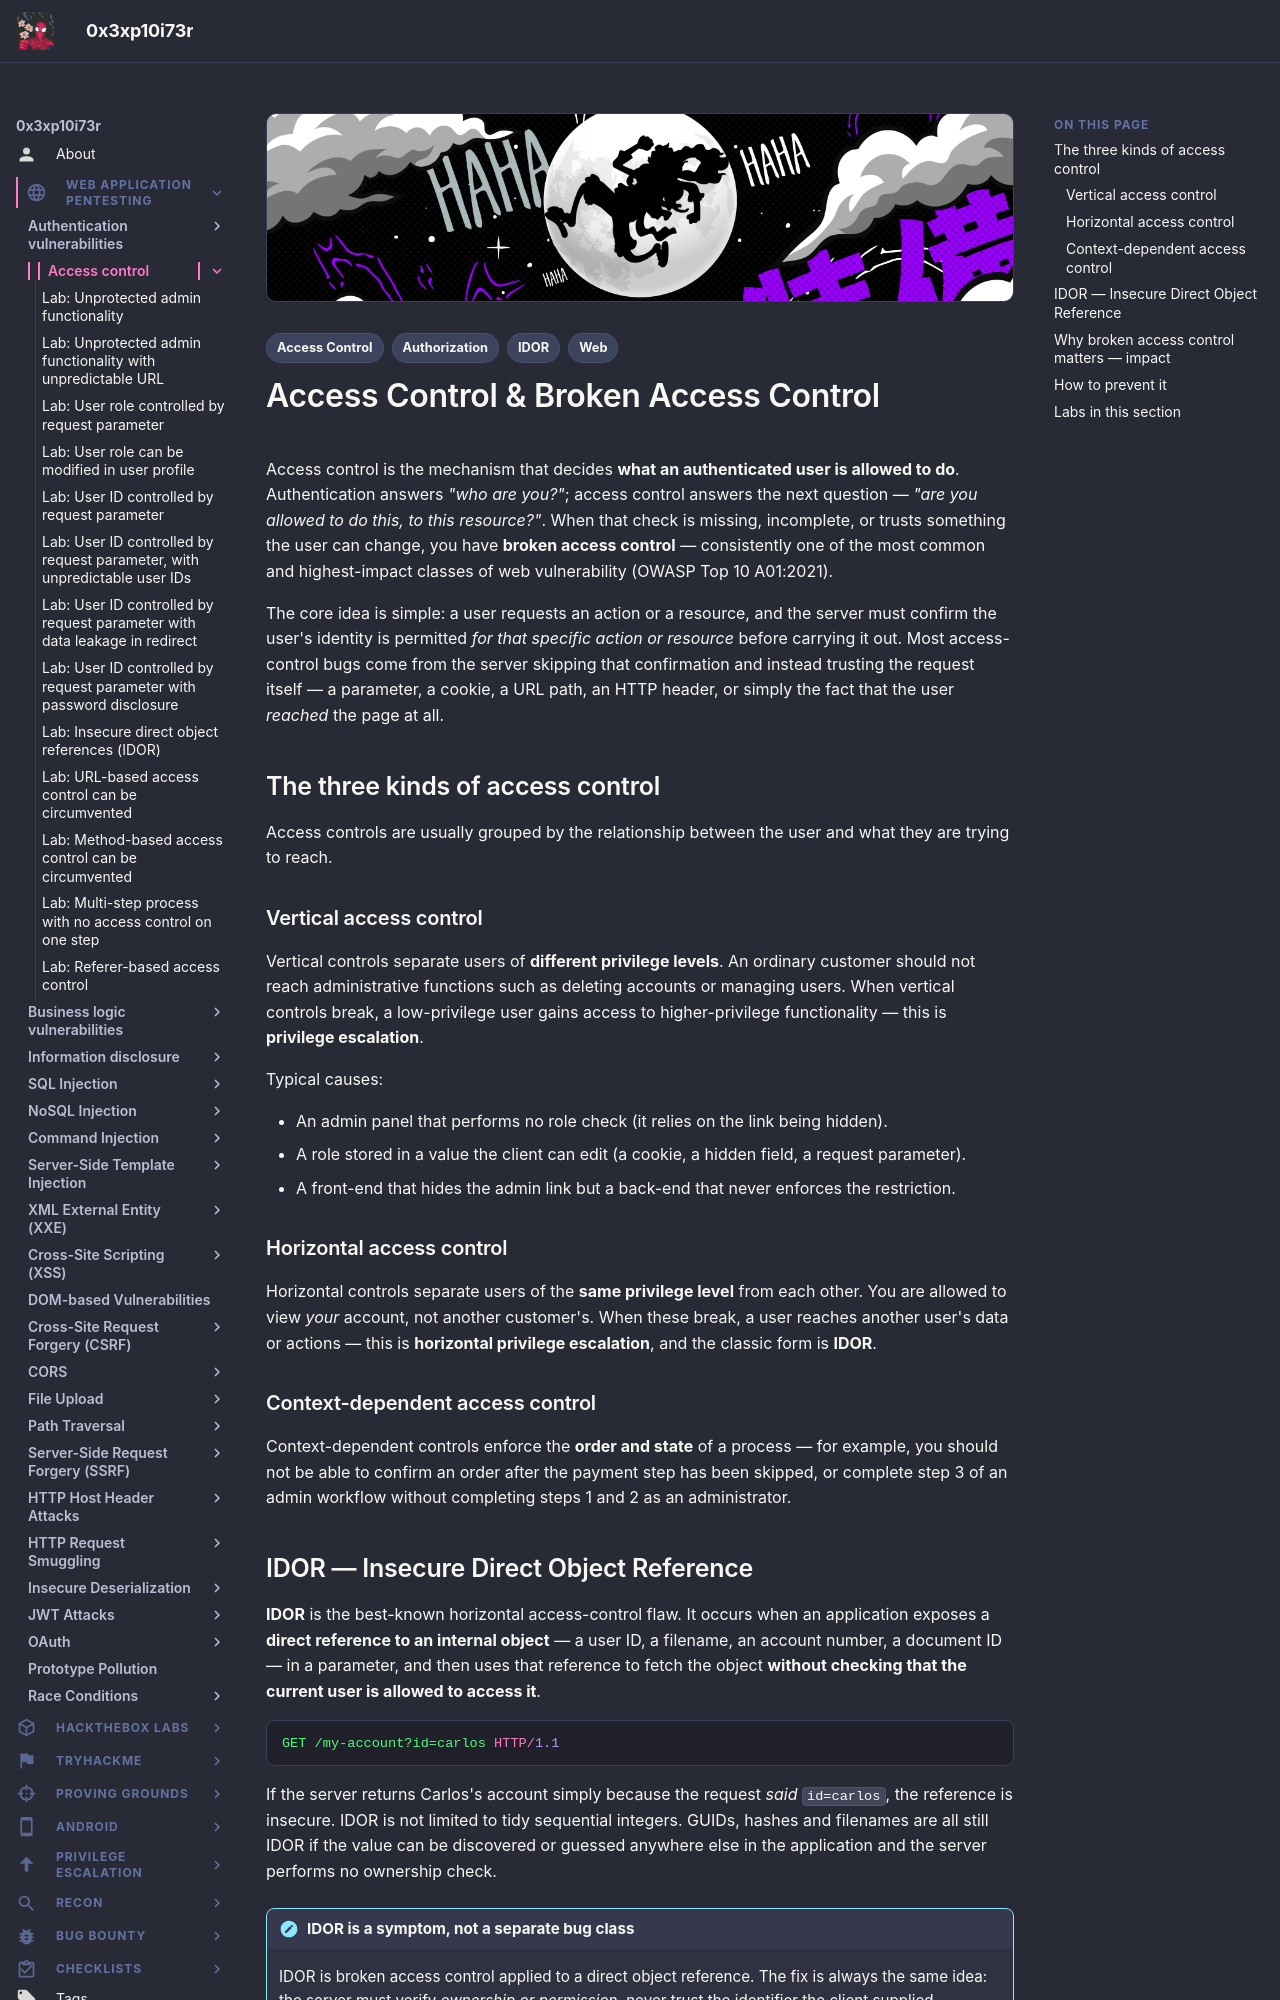

repository: 0x3xp10i73r/offsec-vault · page: web-application-pentesting/access-control/index.html · generator: mkdocs

---
title: "Access Control & IDOR"
description: "What broken access control is, the difference between vertical, horizontal and context-dependent controls, how IDOR fits in, the impact, prevention, and lab walkthroughs."
tags:
  - Web
  - Access Control
  - IDOR
  - Authorization
---

# Access Control & Broken Access Control

Access control is the mechanism that decides **what an authenticated user is allowed to do**. Authentication answers *"who are you?"*; access control answers the next question — *"are you allowed to do this, to this resource?"*. When that check is missing, incomplete, or trusts something the user can change, you have **broken access control** — consistently one of the most common and highest-impact classes of web vulnerability (OWASP Top 10 A01:2021).

The core idea is simple: a user requests an action or a resource, and the server must confirm the user's identity is permitted *for that specific action or resource* before carrying it out. Most access-control bugs come from the server skipping that confirmation and instead trusting the request itself — a parameter, a cookie, a URL path, an HTTP header, or simply the fact that the user *reached* the page at all.

## The three kinds of access control

Access controls are usually grouped by the relationship between the user and what they are trying to reach.

### Vertical access control

Vertical controls separate users of **different privilege levels**. An ordinary customer should not reach administrative functions such as deleting accounts or managing users. When vertical controls break, a low-privilege user gains access to higher-privilege functionality — this is **privilege escalation**.

Typical causes:

- An admin panel that performs no role check (it relies on the link being hidden).
- A role stored in a value the client can edit (a cookie, a hidden field, a request parameter).
- A front-end that hides the admin link but a back-end that never enforces the restriction.

### Horizontal access control

Horizontal controls separate users of the **same privilege level** from each other. You are allowed to view *your* account, not another customer's. When these break, a user reaches another user's data or actions — this is **horizontal privilege escalation**, and the classic form is **IDOR**.

### Context-dependent access control

Context-dependent controls enforce the **order and state** of a process — for example, you should not be able to confirm an order after the payment step has been skipped, or complete step 3 of an admin workflow without completing steps 1 and 2 as an administrator.

## IDOR — Insecure Direct Object Reference

**IDOR** is the best-known horizontal access-control flaw. It occurs when an application exposes a **direct reference to an internal object** — a user ID, a filename, an account number, a document ID — in a parameter, and then uses that reference to fetch the object **without checking that the current user is allowed to access it**.

```http
GET /my-account?id=carlos HTTP/1.1
```

If the server returns Carlos's account simply because the request *said* `id=carlos`, the reference is insecure. IDOR is not limited to tidy sequential integers. GUIDs, hashes and filenames are all still IDOR if the value can be discovered or guessed anywhere else in the application and the server performs no ownership check.

!!! note "IDOR is a symptom, not a separate bug class"
    IDOR is broken access control applied to a direct object reference. The fix is always the same idea: the server must verify *ownership or permission*, never trust the identifier the client supplied.
